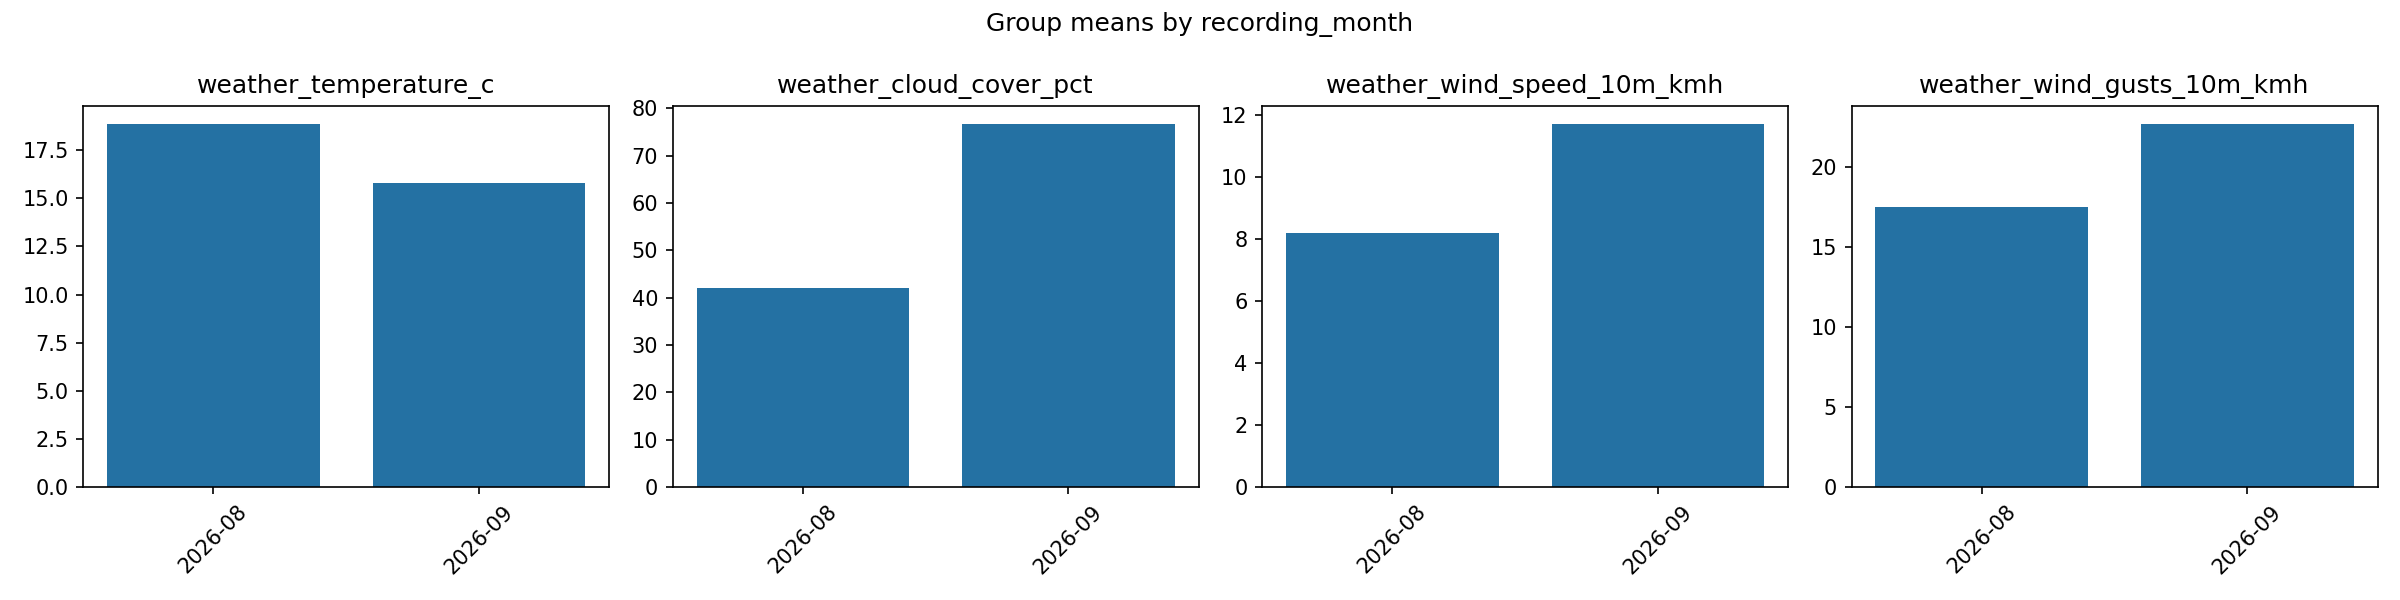

Source data for this figure (header and first rows):
recording_month, n, time_of_day_hour, pre_posture_standing, pre_posture_lying_sternal, pre_posture_lying_lateral, pre_posture_unknown, pre_visibility_full, pre_visibility_partial, pre_visibility_not_visible, pre_transition_stand_to_lie, pre_transition_lie_to_stand, pre_transition_none, pre_transition_unknown, pre_pawing, pre_no_secondary_behavior, outcome_activity_eating, outcome_activity_drinking, outcome_activity_walking, outcome_activity_stationary, outcome_activity_not_stationary, outcome_activity_other, outcome_activity_unknown, weather_temperature_c
2026-08, 1168, 11.38, 0.9504, 0.00918, 0.0247, 0.01569, 0.9461, 0.04346, 0.01041, 0.0, 0.0, 0.9979, 0.002077, 0.009585, 0.9904, 0.07543, 0.0007532, 0.8189, 0.1, 0.9, 0.000291, 0.004645, 18.86
2026-09, 492, 11.66, 0.9562, 0.009029, 0.02174, 0.01308, 0.9498, 0.0447, 0.005483, 0.00278, 0.0007658, 0.9939, 0.002519, 0.009104, 0.9909, 0.08329, 0.0002029, 0.8293, 0.08452, 0.9155, 0.0, 0.002645, 15.77
